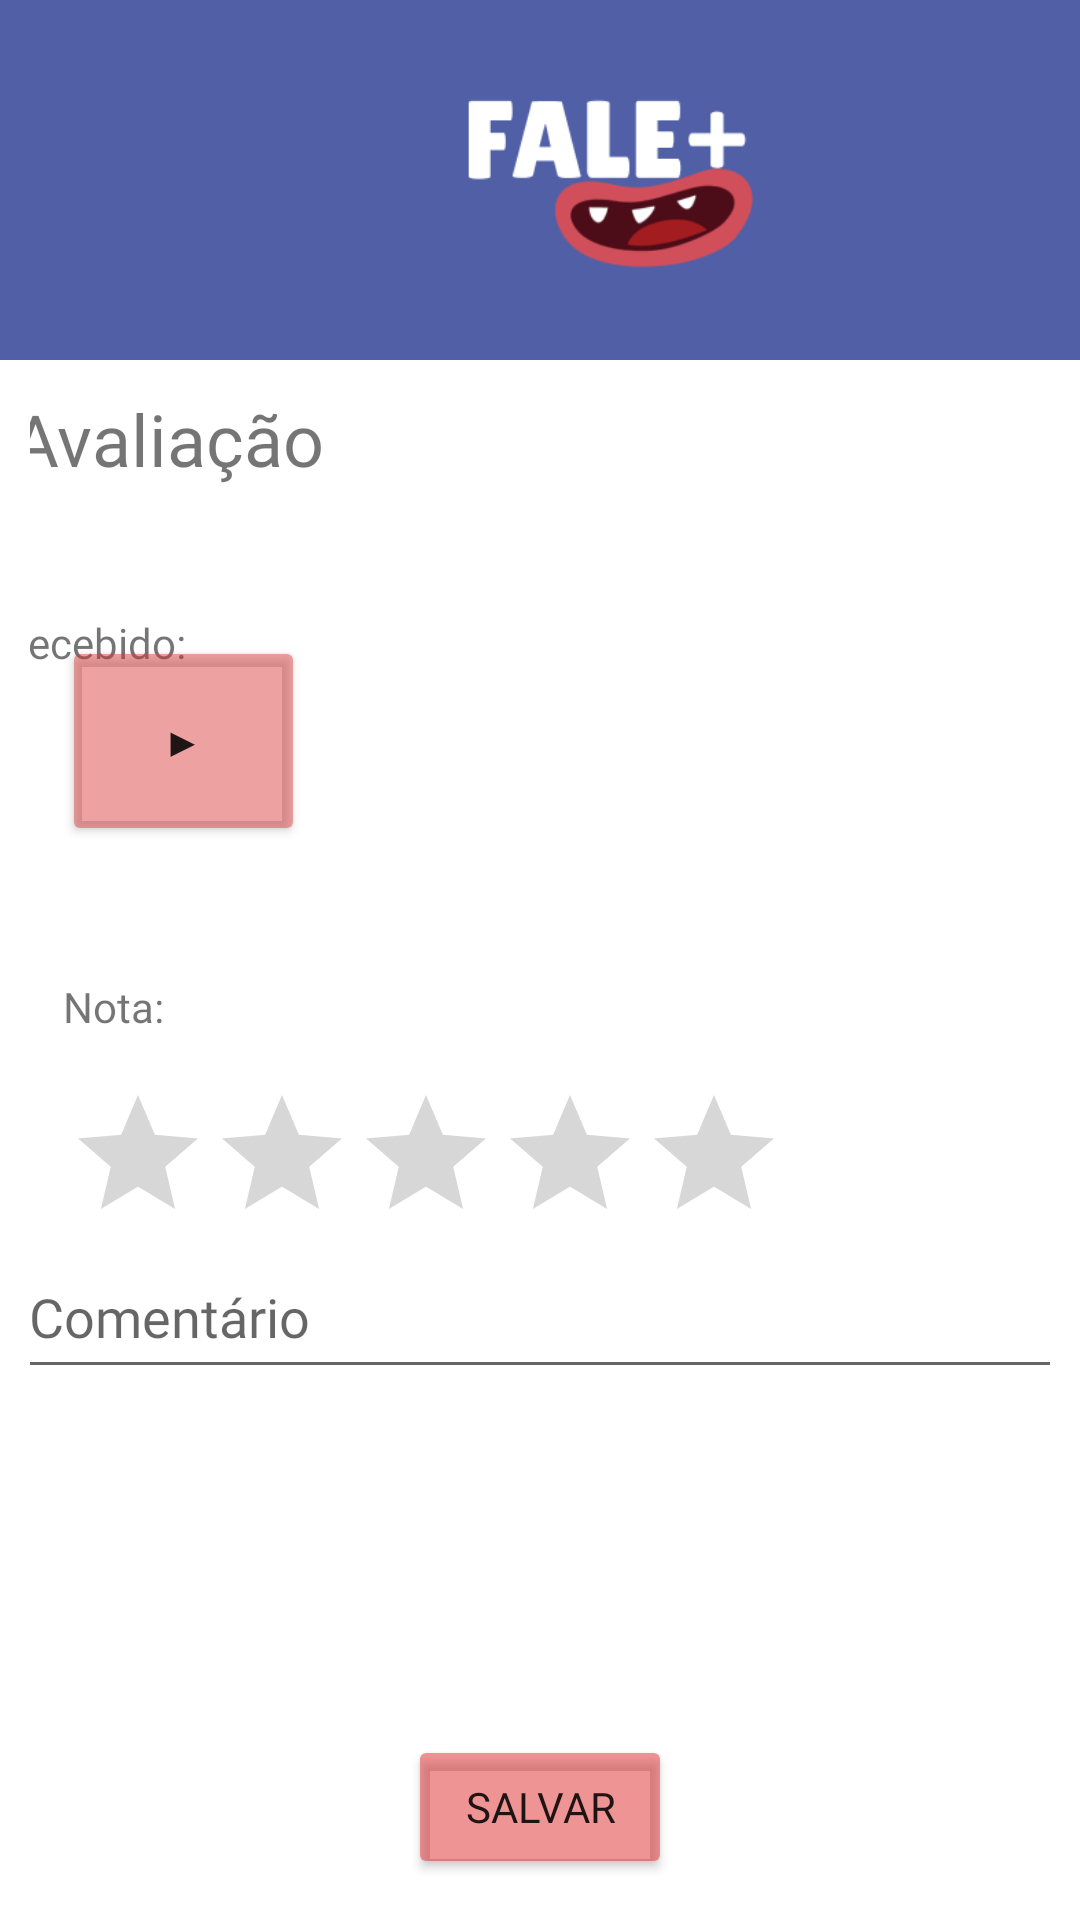

Android layout source for this screen:
<!-- AndroidManifest.xml: application theme Theme.Fale -->
<!-- res/layout/activity_review.xml -->
<?xml version="1.0" encoding="utf-8"?>
<LinearLayout xmlns:android="http://schemas.android.com/apk/res/android"
    xmlns:app="http://schemas.android.com/apk/res-auto"
    xmlns:tools="http://schemas.android.com/tools"
    android:layout_width="match_parent"
    android:layout_height="match_parent"
    android:orientation="vertical"
    android:background="@color/white">


    <include layout="@layout/activity_cabecalho_model" />

    <ScrollView
        android:layout_width="match_parent"
        android:layout_height="match_parent"
        android:fillViewport="true">

        
        <androidx.constraintlayout.widget.ConstraintLayout
            android:layout_width="match_parent"
            android:layout_height="wrap_content"
            android:padding="10dp">

            <Button
                android:id="@+id/btnPlay"
                android:layout_width="81dp"
                android:layout_height="70dp"
                android:backgroundTint="#7BD93D3D"
                android:text="▶"
                app:iconTint="#6EFFFFFF"
                app:layout_constraintBottom_toBottomOf="parent"
                app:layout_constraintEnd_toEndOf="parent"
                app:layout_constraintHorizontal_bias="0.041"
                app:layout_constraintStart_toStartOf="parent"
                app:layout_constraintTop_toTopOf="parent"
                app:layout_constraintVertical_bias="0.191" />

            <TextView
                android:id="@+id/textViewNotaLabel"
                android:layout_width="wrap_content"
                android:layout_height="wrap_content"
                android:layout_marginTop="196dp"
                android:fontFamily="@font/lilita_oone"
                android:text="Nota:"
                app:layout_constraintEnd_toEndOf="parent"
                app:layout_constraintHorizontal_bias="0.036"
                app:layout_constraintStart_toStartOf="parent"
                app:layout_constraintTop_toTopOf="parent" />

            <RatingBar
                android:id="@+id/rbNota"
                style="?android:attr/ratingBarStyle"
                android:layout_width="wrap_content"
                android:layout_height="wrap_content"
                android:layout_marginStart="12dp"
                android:layout_marginTop="16dp"
                android:numStars="5"
                android:stepSize="1.0"
                app:layout_constraintStart_toStartOf="parent"
                app:layout_constraintTop_toBottomOf="@+id/textViewNotaLabel" />

            <EditText
                android:id="@+id/etComentario"
                android:layout_width="358dp"
                android:layout_height="51dp"
                android:layout_marginTop="40dp"
                android:fontFamily="@font/lilita_oone"
                android:hint="Comentário"
                android:minHeight="48dp"
                app:layout_constraintBottom_toBottomOf="parent"
                app:layout_constraintEnd_toEndOf="parent"
                app:layout_constraintHorizontal_bias="0.272"
                app:layout_constraintStart_toStartOf="parent"
                app:layout_constraintTop_toTopOf="parent"
                app:layout_constraintVertical_bias="0.592" />

            <Button
                android:id="@+id/btnSalvar"
                android:layout_width="wrap_content"
                android:layout_height="wrap_content"
                android:layout_marginTop="32dp"
                android:backgroundTint="#80E02A2A"
                android:text="Salvar"
                android:fontFamily="@font/lilita_oone"
                app:layout_constraintBottom_toBottomOf="parent"
                app:layout_constraintEnd_toEndOf="parent"
                app:layout_constraintStart_toStartOf="parent"
                app:layout_constraintTop_toBottomOf="@id/etComentario"
                app:layout_constraintVertical_bias="0.956" />

            <TextView
                android:id="@+id/textView8"
                android:layout_width="wrap_content"
                android:layout_height="wrap_content"
                android:layout_marginStart="38dp"
                android:layout_marginEnd="244dp"
                android:fontFamily="@font/lilita_oone"
                android:text="Avaliação"
                android:textSize="24sp"
                app:layout_constraintBottom_toBottomOf="parent"
                app:layout_constraintEnd_toEndOf="parent"
                app:layout_constraintStart_toStartOf="@+id/imageView5"
                app:layout_constraintTop_toTopOf="parent"
                app:layout_constraintVertical_bias="0.0" />

            <ImageView
                android:id="@+id/imageView5"
                android:layout_width="35dp"
                android:layout_height="28dp"
                android:layout_marginEnd="348dp"
                app:layout_constraintBottom_toBottomOf="parent"
                app:layout_constraintEnd_toEndOf="parent"
                app:layout_constraintTop_toTopOf="parent"
                app:layout_constraintVertical_bias="0.0"
                app:srcCompat="?attr/actionModePasteDrawable"
                app:tint="@color/black" />

            <TextView
                android:id="@+id/textView9"
                android:layout_width="wrap_content"
                android:layout_height="wrap_content"
                android:layout_marginTop="41dp"
                android:layout_marginEnd="288dp"
                android:fontFamily="@font/lilita_oone"
                android:text="Áudio recebido:"
                app:layout_constraintBottom_toBottomOf="parent"
                app:layout_constraintEnd_toEndOf="parent"
                app:layout_constraintTop_toBottomOf="@+id/textView8"
                app:layout_constraintVertical_bias="0.003" />

        </androidx.constraintlayout.widget.ConstraintLayout>
    </ScrollView>

</LinearLayout>
<!-- res/layout/activity_cabecalho_model.xml (included above) -->
<?xml version="1.0" encoding="utf-8"?>
<androidx.constraintlayout.widget.ConstraintLayout
    xmlns:android="http://schemas.android.com/apk/res/android"
    xmlns:app="http://schemas.android.com/apk/res-auto"
    android:layout_width="match_parent"
    android:layout_height="120dp"
    android:background="@drawable/cabecalho_model"
    android:padding="16dp">

    <ImageView
        android:id="@+id/img_logo"
        android:layout_width="146dp"
        android:layout_height="119dp"
        android:layout_gravity="center_vertical"
        android:layout_marginStart="116dp"
        android:contentDescription="@null"
        android:src="@drawable/logo"
        app:layout_constraintBottom_toBottomOf="parent"
        app:layout_constraintStart_toStartOf="parent"
        app:layout_constraintTop_toTopOf="parent"
        app:layout_constraintVertical_bias="0.483" />


</androidx.constraintlayout.widget.ConstraintLayout>
<!-- resources referenced by this layout -->
<resources>
  <color name="black">#FF000000</color>
  <color name="white">#FFFFFFFF</color>
  <!-- drawable cabecalho_model (drawable) -->
  <?xml version="1.0" encoding="utf-8"?>
  <shape xmlns:android="http://schemas.android.com/apk/res/android"
      android:shape="rectangle">
      <solid android:color="#505FA6"/>
      <size
          android:width="411dp"
          android:height="119dp"/>
  </shape>
  <!-- drawable logo: png bitmap (drawable, 9404 bytes) -->
  <style name="Theme.Fale" parent="Theme.MaterialComponents.DayNight.NoActionBar">
          
          <item name="colorPrimary">@color/purple_500</item>
          <item name="colorPrimaryVariant">@color/purple_700</item>
          <item name="colorOnPrimary">@color/white</item>
          
          <item name="colorSecondary">@color/teal_200</item>
          <item name="colorSecondaryVariant">@color/teal_700</item>
          <item name="colorOnSecondary">@color/black</item>
          
          <item name="android:statusBarColor">?attr/colorPrimaryVariant</item>
          
      </style>
  <color name="purple_500">#FF6200EE</color>
  <color name="purple_700">#FF3700B3</color>
  <color name="teal_200">#FF03DAC5</color>
  <color name="teal_700">#FF018786</color>
</resources>
